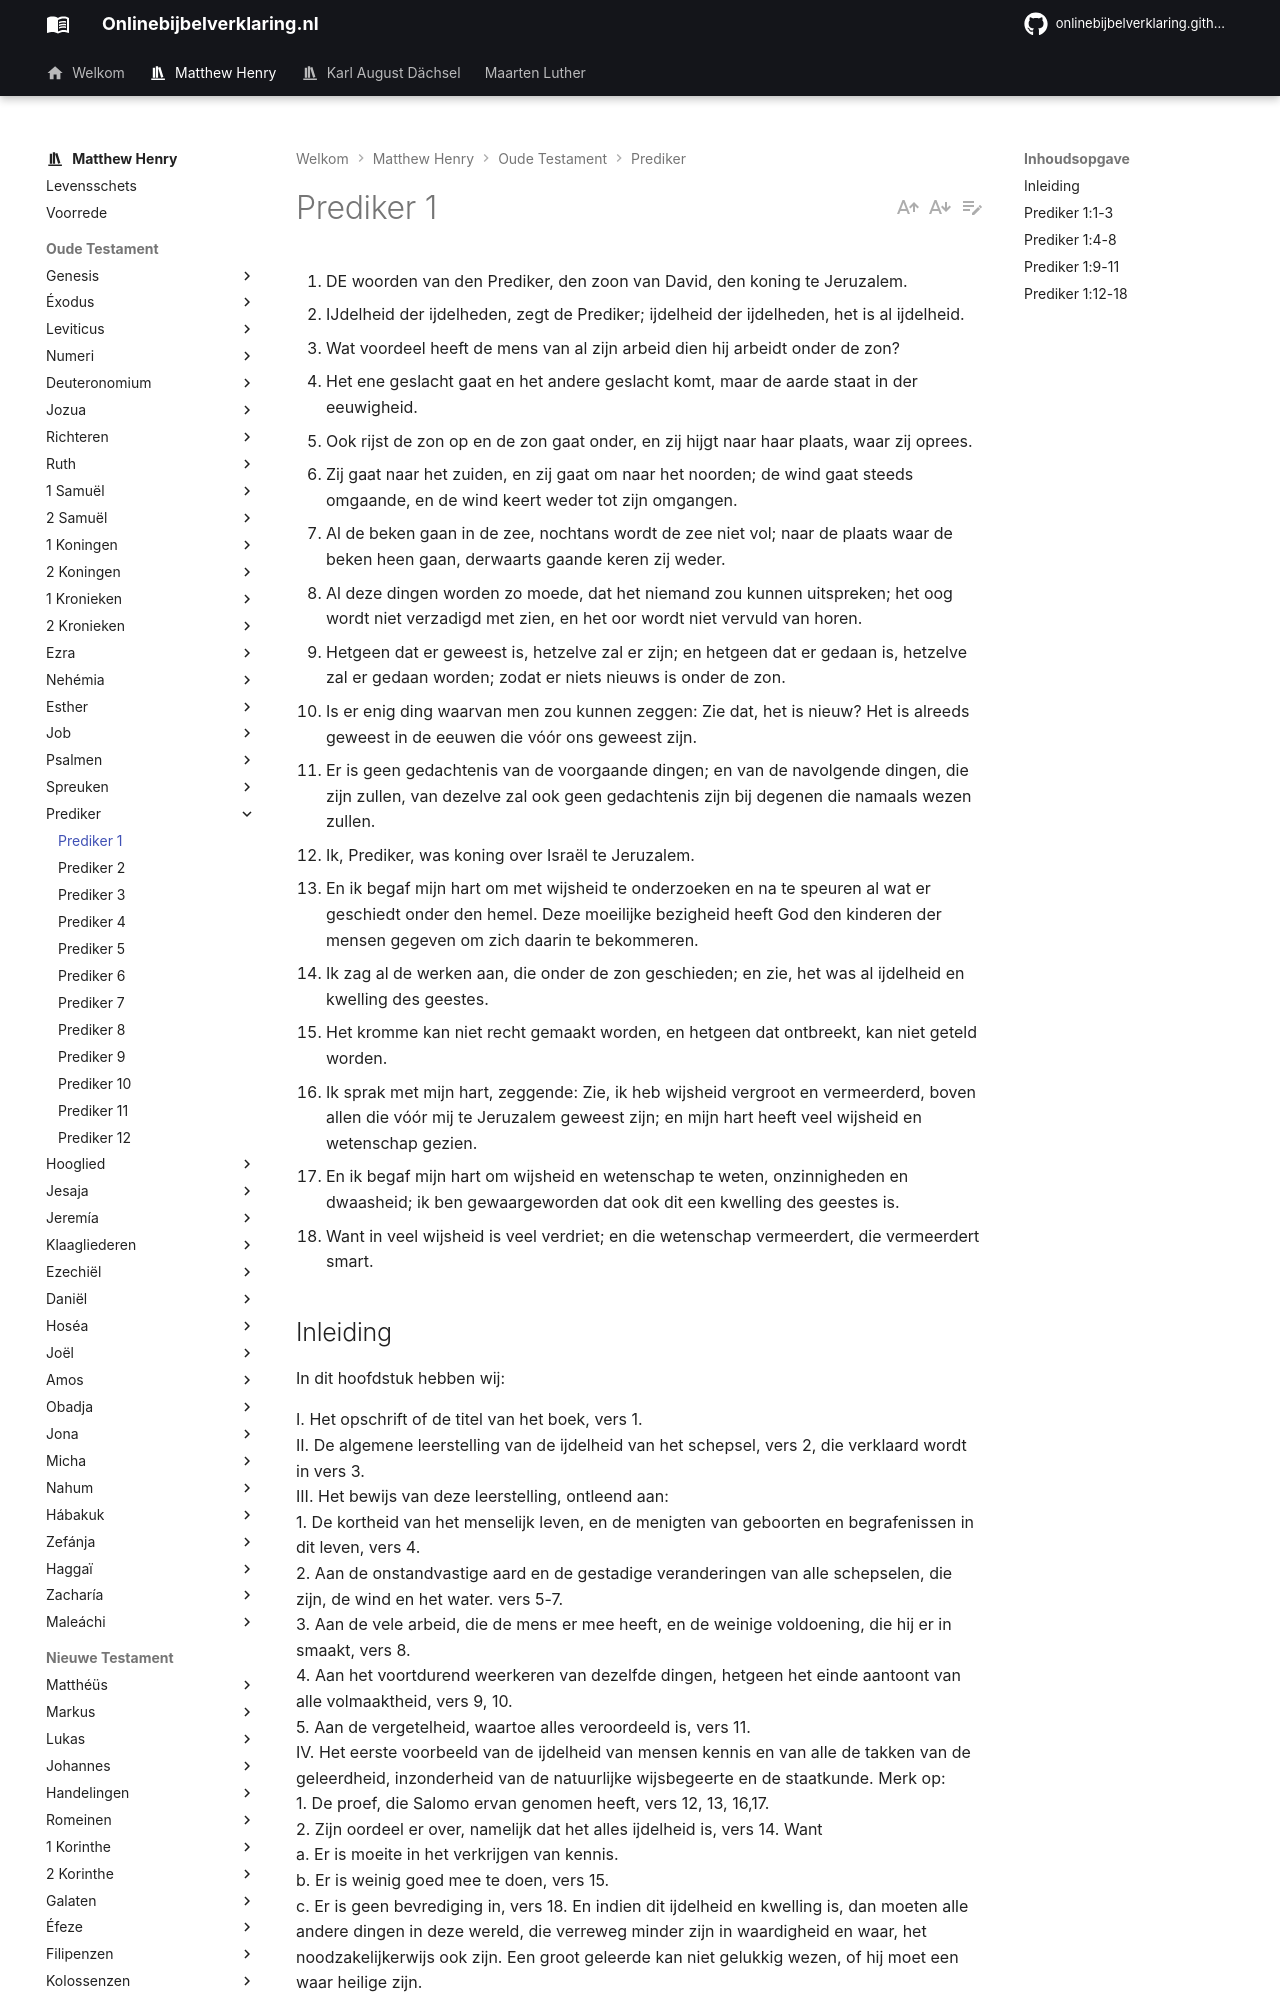

repository: onlinebijbelverklaring/onlinebijbelverklaring.github.io · page: matthewhenry/Prediker/Prediker1/index.html · generator: mkdocs

1. DE woorden van den Prediker, den zoon van David, den koning te Jeruzalem.
2. IJdelheid der ijdelheden, zegt de Prediker; ijdelheid der ijdelheden, het is al ijdelheid.
3. Wat voordeel heeft de mens van al zijn arbeid dien hij arbeidt onder de zon?
4. Het ene geslacht gaat en het andere geslacht komt, maar de aarde staat in der eeuwigheid.
5. Ook rijst de zon op en de zon gaat onder, en zij hijgt naar haar plaats, waar zij oprees.
6. Zij gaat naar het zuiden, en zij gaat om naar het noorden; de wind gaat steeds omgaande, en de wind keert weder tot zijn omgangen.
7. Al de beken gaan in de zee, nochtans wordt de zee niet vol; naar de plaats waar de beken heen gaan, derwaarts gaande keren zij weder.
8. Al deze dingen worden zo moede, dat het niemand zou kunnen uitspreken; het oog wordt niet verzadigd met zien, en het oor wordt niet vervuld van horen.
9. Hetgeen dat er geweest is, hetzelve zal er zijn; en hetgeen dat er gedaan is, hetzelve zal er gedaan worden; zodat er niets nieuws is onder de zon.
10. Is er enig ding waarvan men zou kunnen zeggen: Zie dat, het is nieuw? Het is alreeds geweest in de eeuwen die vóór ons geweest zijn.
11. Er is geen gedachtenis van de voorgaande dingen; en van de navolgende dingen, die zijn zullen, van dezelve zal ook geen gedachtenis zijn bij degenen die namaals wezen zullen.
12. Ik, Prediker, was koning over Israël te Jeruzalem.
13. En ik begaf mijn hart om met wijsheid te onderzoeken en na te speuren al wat er geschiedt onder den hemel. Deze moeilijke bezigheid heeft God den kinderen der mensen gegeven om zich daarin te bekommeren.
14. Ik zag al de werken aan, die onder de zon geschieden; en zie, het was al ijdelheid en kwelling des geestes.
15. Het kromme kan niet recht gemaakt worden, en hetgeen dat ontbreekt, kan niet geteld worden.
16. Ik sprak met mijn hart, zeggende: Zie, ik heb wijsheid vergroot en vermeerderd, boven allen die vóór mij te Jeruzalem geweest zijn; en mijn hart heeft veel wijsheid en wetenschap gezien.
17. En ik begaf mijn hart om wijsheid en wetenschap te weten, onzinnigheden en dwaasheid; ik ben gewaargeworden dat ook dit een kwelling des geestes is.
18. Want in veel wijsheid is veel verdriet; en die wetenschap vermeerdert, die vermeerdert smart.

## Inleiding

In dit hoofdstuk hebben wij:  

I. Het opschrift of de titel van het boek, vers 1.  
II. De algemene leerstelling van de ijdelheid van het schepsel, vers 2, die verklaard wordt in vers 3.  
III. Het bewijs van deze leerstelling, ontleend aan:  
1\. De kortheid van het menselijk leven, en de menigten van geboorten en begrafenissen in dit leven, vers 4.  
2\. Aan de onstandvastige aard en de gestadige veranderingen van alle schepselen, die zijn, de wind en het water. vers 5-7.  
3\. Aan de vele arbeid, die de mens er mee heeft, en de weinige voldoening, die hij er in smaakt, vers 8.  
4\. Aan het voortdurend weerkeren van dezelfde dingen, hetgeen het einde aantoont van alle volmaaktheid, vers 9, 10.  
5\. Aan de vergetelheid, waartoe alles veroordeeld is, vers 11.  
IV. Het eerste voorbeeld van de ijdelheid van mensen kennis en van alle de takken van de geleerdheid, inzonderheid van de natuurlijke wijsbegeerte en de staatkunde. Merk op:  
1\. De proef, die Salomo ervan genomen heeft, vers 12, 13, 16,17.  
2\. Zijn oordeel er over, namelijk dat het alles ijdelheid is, vers 14. Want   
a. Er is moeite in het verkrijgen van kennis.  
b. Er is weinig goed mee te doen, vers 15.  
c. Er is geen bevrediging in, vers 18. En indien dit ijdelheid en kwelling is, dan moeten alle andere dingen in deze wereld, die verreweg minder zijn in waardigheid en waar, het noodzakelijkerwijs ook zijn. Een groot geleerde kan niet gelukkig wezen, of hij moet een waar heilige zijn.
